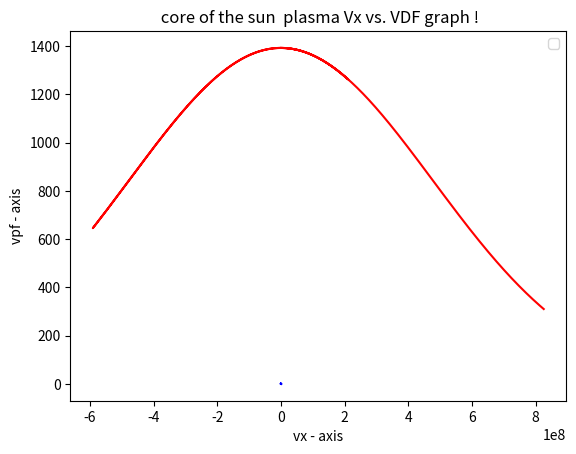

The script that saved this image:
import numpy as np
import matplotlib.pyplot as plt
import math

r=np.linspace(0,1,num=100000)
print("random number btw o to 1=",r);
m=9.11*10**(-31);
T1=1292657.704;
T2=3
Eps1=(3/2)*T1;
Eps2=(3/2)*T2;
eg=1.602*10**(-19);
C=1;
z=np.cos(2*np.pi*r);
print("The value of cos phi=", z);
x=np.sin(np.arccos((1-r)**0.5));
print("The value of sin theta=", x);
p=np.cos(np.arccos((1-r)**0.5));
print("The value of cos theta=", p);

vx1=(((2*eg*Eps1)/m)**0.5)*x*z;
vx2=(((2*eg*Eps2)/m)**0.5)*x*z;
vpf1= C*((Eps1)**0.5)*(np.exp((-m*vx1*vx1)/(2*eg*T1)))
vpf2= C*((Eps2)**0.5)*(np.exp((-m*vx2*vx2)/(2*eg*T2)))

fig , ax= plt.subplots()
ax.plot(vx1,vpf1,color="red")
ax.plot(vx2,vpf2,color="blue")
plt.xlabel('vx - axis')
plt.ylabel('vpf - axis')
plt.title(' core of the sun  plasma Vx vs. VDF graph !')
plt.legend()
plt.show()
